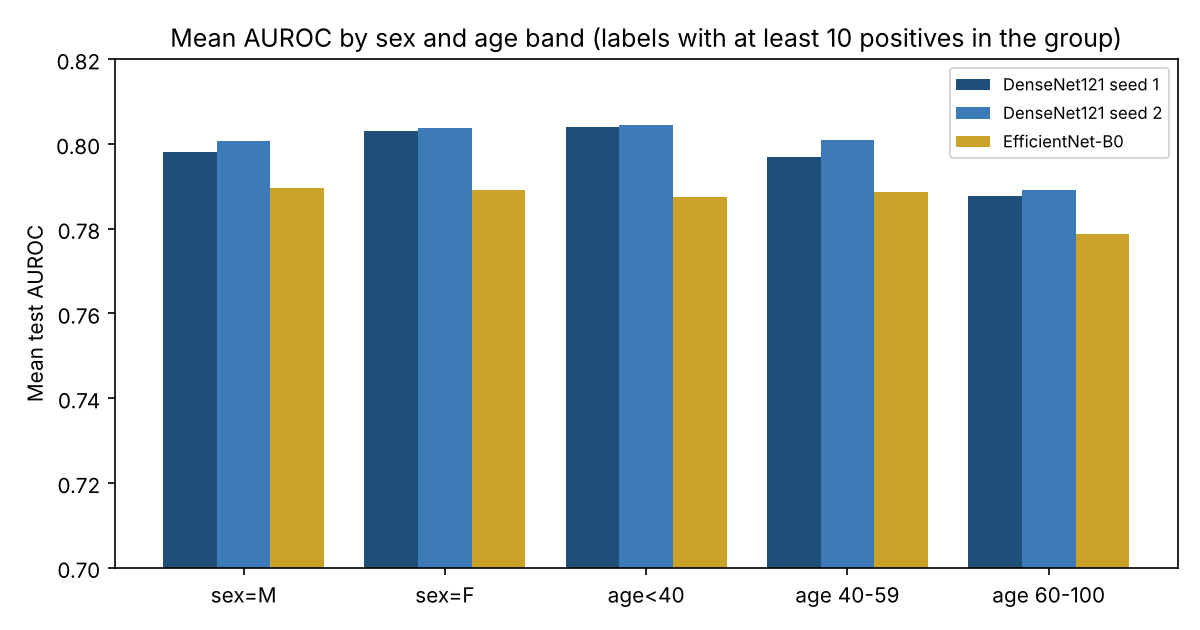

The file beside this chart, header and first rows:
run, group, n_images, mean_auroc_all_labels, mean_auroc_labels_with_enough_positives, labels_excluded
densenet121_seed1, sex=M, 14882, 0.7981, 0.7981, 
densenet121_seed1, sex=F, 10714, 0.803, 0.803, 
densenet121_seed1, age<40, 8290, 0.7674, 0.8041, Hernia
densenet121_seed1, age 40-59, 11224, 0.7969, 0.7969, 
densenet121_seed1, age 60-100, 6078, 0.7877, 0.7877, 
densenet121_seed2, sex=M, 14882, 0.8006, 0.8006, 
densenet121_seed2, sex=F, 10714, 0.8037, 0.8037, 
densenet121_seed2, age<40, 8290, 0.7959, 0.8044, Hernia
densenet121_seed2, age 40-59, 11224, 0.8009, 0.8009, 
densenet121_seed2, age 60-100, 6078, 0.7892, 0.7892, 
efficientnet_b0_seed42, sex=M, 14882, 0.7897, 0.7897, 
efficientnet_b0_seed42, sex=F, 10714, 0.7893, 0.7893, 
efficientnet_b0_seed42, age<40, 8290, 0.7414, 0.7876, Hernia
efficientnet_b0_seed42, age 40-59, 11224, 0.7886, 0.7886, 
efficientnet_b0_seed42, age 60-100, 6078, 0.7787, 0.7787, 
